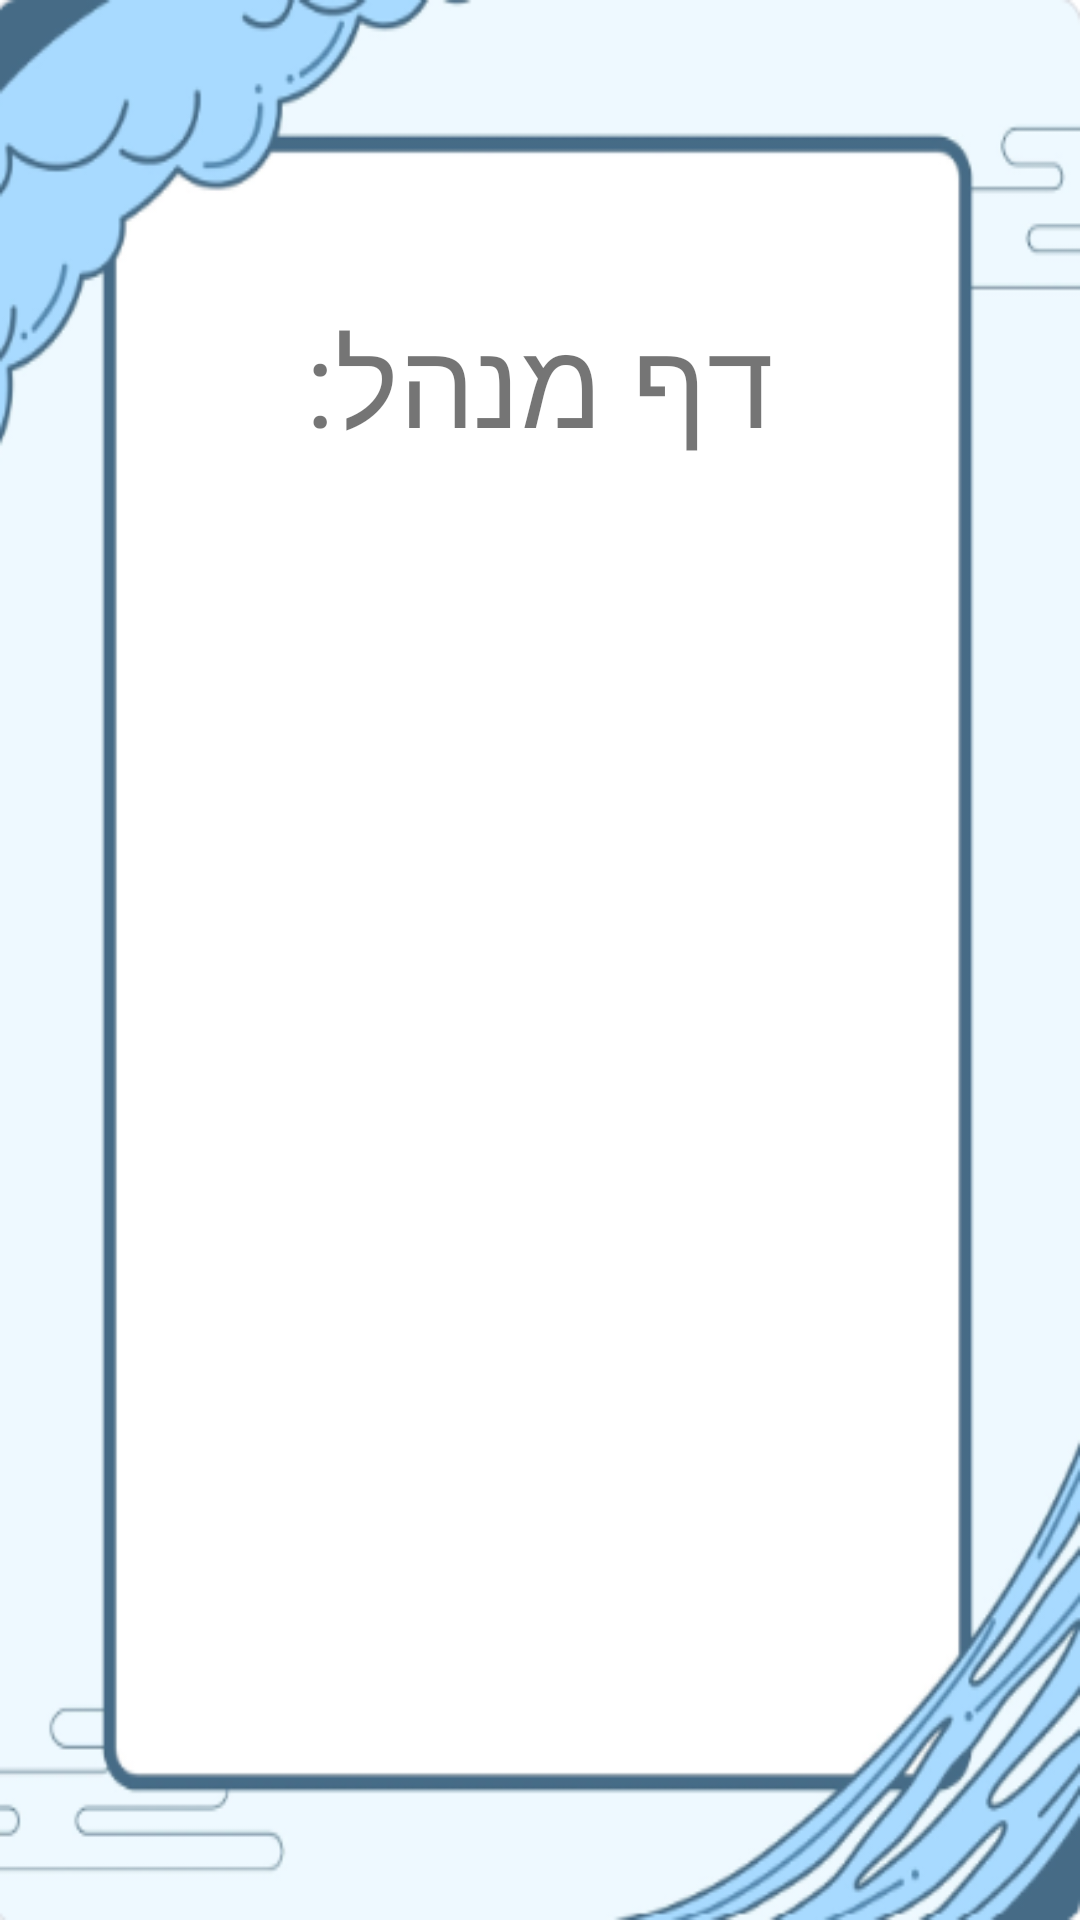

Here is an Android app screen rendered from its layout file. Give the layout XML and the strings, colors and styles it references.
<!-- AndroidManifest.xml: application theme Theme.AppCompat.Light -->
<!-- res/layout/activity_admin.xml -->
<?xml version="1.0" encoding="utf-8"?>
<androidx.constraintlayout.widget.ConstraintLayout xmlns:android="http://schemas.android.com/apk/res/android"
    xmlns:app="http://schemas.android.com/apk/res-auto"
    xmlns:tools="http://schemas.android.com/tools"
    android:id="@+id/main"
    android:layout_width="match_parent"
    android:layout_height="match_parent"
    android:background="@drawable/pic15"
    tools:context=".screens.AdminActivity">


    <TextView
        android:id="@+id/textView5"
        android:layout_width="wrap_content"
        android:layout_height="wrap_content"
        android:layout_gravity="center"
        android:layout_marginTop="100dp"
        android:layout_marginBottom="120dp"
        android:fontFamily="@font/gevret_levin_alef"
        android:text="דף מנהל:"
        android:textSize="40dp"
        app:layout_constraintBottom_toTopOf="@+id/btn_student_maneger"
        app:layout_constraintEnd_toEndOf="parent"
        app:layout_constraintStart_toStartOf="parent"
        app:layout_constraintTop_toTopOf="parent" />

    <Button
        android:id="@+id/btn_student_maneger"
        android:layout_width="114dp"
        android:layout_height="0dp"
        android:layout_gravity="center"
        android:layout_marginBottom="94dp"
        android:background="@drawable/my_button_background"
        android:fontFamily="@font/nehama_webfont"
        android:text="רשימת תלמידים"
        android:textColor="@android:color/white"
        android:textSize="20sp"
        android:textStyle="bold"
        app:layout_constraintBottom_toTopOf="@+id/btn_teacher_maneger"
        app:layout_constraintEnd_toEndOf="parent"
        app:layout_constraintStart_toStartOf="parent"
        app:layout_constraintTop_toBottomOf="@+id/textView5" />

    <Button
        android:id="@+id/btn_teacher_maneger"
        android:layout_width="0dp"
        android:layout_height="0dp"
        android:layout_gravity="center"
        android:layout_marginBottom="366dp"
        android:background="@drawable/my_button_background"
        android:fontFamily="@font/nehama_webfont"
        android:text="רשימת מורים"
        android:textColor="@android:color/white"
        android:textSize="20sp"
        android:textStyle="bold"
        app:layout_constraintBottom_toBottomOf="parent"
        app:layout_constraintEnd_toEndOf="@+id/textView5"
        app:layout_constraintStart_toStartOf="@+id/btn_student_maneger"
        app:layout_constraintTop_toBottomOf="@+id/btn_student_maneger" />
</androidx.constraintlayout.widget.ConstraintLayout>
<!-- resources referenced by this layout -->
<resources>
  <!-- drawable my_button_background (drawable) -->
  <?xml version="1.0" encoding="utf-8"?>
  <selector xmlns:android="http://schemas.android.com/apk/res/android">
  
      
      <item android:state_pressed="true">
          <shape android:shape="rectangle">
              <solid android:color="#0D47A1"/> 
              <corners android:radius="20dp"/>
              <stroke android:width="2dp" android:color="#42A5F5"/> 
          </shape>
      </item>
  
      
      <item>
          <shape android:shape="rectangle">
              <solid android:color="#1E649D"/> 
              <corners android:radius="20dp"/>
              <stroke android:width="2dp" android:color="#69A6E4"/> 
          </shape>
      </item>
  
  </selector>
  <!-- drawable pic15: png bitmap (drawable, 45092 bytes) -->
</resources>
